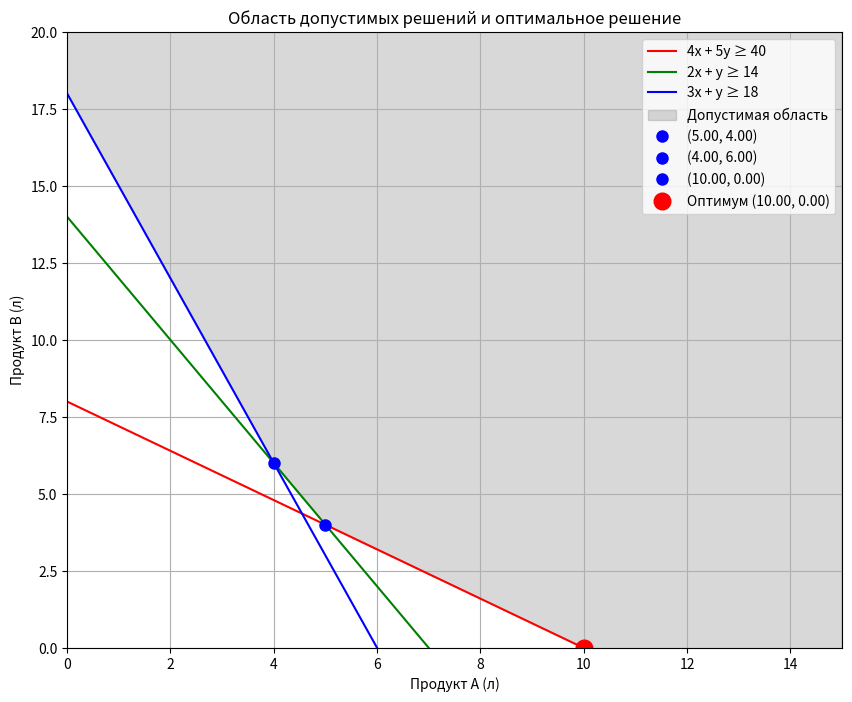

This chart was generated by the following Python code:
import numpy as np
import matplotlib.pyplot as plt

# Функция проверки, удовлетворяет ли точка всем ограничениям
def is_feasible(x, y):
    return (
        4*x + 5*y >= 40 and  # X: 4x + 5y ≥ 40
        2*x + y >= 14 and    # Y: 2x + y ≥ 14
        3*x + y >= 18 and    # Z: 3x + y ≥ 18
        x >= 0 and y >= 0    # Неотрицательность
    )

# Найдем точки пересечения ограничений
# 1. 4x + 5y = 40 и 2x + y = 14
# Из второго: y = 14 - 2x
# Подставим в первое: 4x + 5(14 - 2x) = 40 → -6x = -30 → x = 5, y = 4
point1 = (5, 4)

# 2. 2x + y = 14 и 3x + y = 18
# Вычтем: x = 4 → y = 14 - 8 = 6
point2 = (4, 6)

# 3. 4x + 5y = 40 и 3x + y = 18
# Из второго: y = 18 - 3x
# Подставим в первое: 4x + 5(18 - 3x) = 40 → -11x = -50 → x = 50/11, y = 48/11
x3 = 50 / 11
y3 = 48 / 11
point3 = (x3, y3)

# 4. Пересечение с осями (x=0, y=0)
# x = 0: 5y = 40 → y = 8 → (0, 8) → проверим
point4 = (0, 8)
# y = 0: 4x = 40 → x = 10 → (10, 0) → проверим
point5 = (10, 0)

# Соберем все точки
all_points = [point1, point2, point3, point4, point5]

# Проверим, какие из них допустимы
feasible_points = []
for x, y in all_points:
    if is_feasible(x, y):
        cost = 1.5 * x + 3 * y  # Целевая функция: 1.5x + 3y
        feasible_points.append((x, y, cost))

# Найдем точку с минимальной стоимостью
best = min(feasible_points, key=lambda p: p[2])

print("Результат ручного метода:")
print(f"Оптимальное количество продукта A: {best[0]:.2f} л")
print(f"Оптимальное количество продукта B: {best[1]:.2f} л")
print(f"Минимальная стоимость: {best[2]:.2f} ф. ст.")

# График
x_vals = np.linspace(0, 15, 400)

# Ограничения
y1 = (40 - 4*x_vals) / 5        # 4x + 5y >= 40 → y >= (40-4x)/5
y2 = 14 - 2*x_vals              # 2x + y >= 14 → y >= 14 - 2x
y3 = 18 - 3*x_vals              # 3x + y >= 18 → y >= 18 - 3x

plt.figure(figsize=(10, 8))

# Построим ограничения
plt.plot(x_vals, y1, 'r-', label='4x + 5y ≥ 40')
plt.plot(x_vals, y2, 'g-', label='2x + y ≥ 14')
plt.plot(x_vals, y3, 'b-', label='3x + y ≥ 18')

# Заштрихуем область допустимых решений
y_max = np.maximum(np.maximum(y1, y2), y3)
plt.fill_between(x_vals, y_max, 20, color='gray', alpha=0.3, label='Допустимая область')

# Отметим все допустимые точки
for x, y, cost in feasible_points:
    plt.plot(x, y, 'bo', markersize=8, label=f'({x:.2f}, {y:.2f})')

# Отметим оптимальную точку
plt.plot(best[0], best[1], 'ro', markersize=12, label=f'Оптимум ({best[0]:.2f}, {best[1]:.2f})')

plt.xlim(0, 15)
plt.ylim(0, 20)
plt.xlabel('Продукт A (л)')
plt.ylabel('Продукт B (л)')
plt.title('Область допустимых решений и оптимальное решение')
plt.legend()
plt.grid(True)
plt.show()